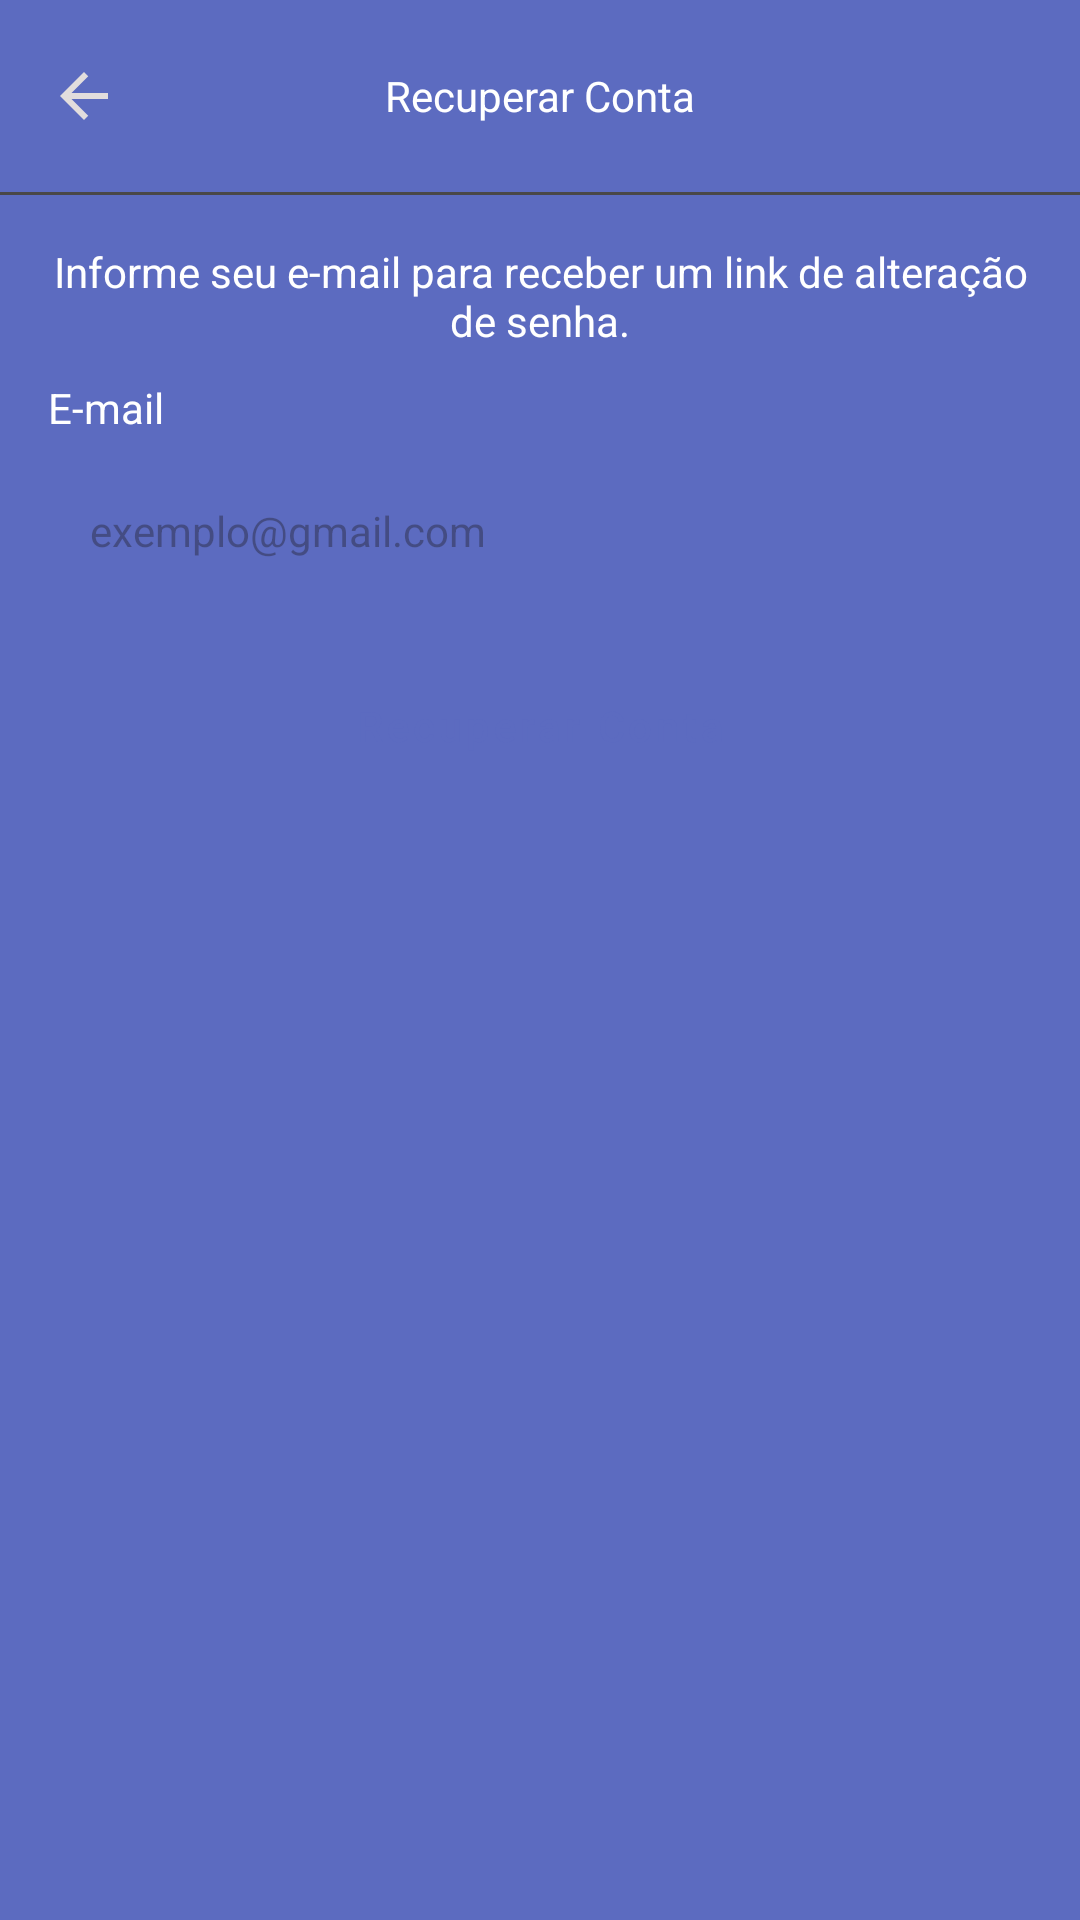

Here is an Android app screen rendered from its layout file. Give the layout XML and the strings, colors and styles it references.
<!-- AndroidManifest.xml: application theme Theme.AppAndroidCrudFirebase -->
<!-- res/layout/fragment_recover_account.xml -->
<?xml version="1.0" encoding="utf-8"?>
<ScrollView xmlns:android="http://schemas.android.com/apk/res/android"
    xmlns:app="http://schemas.android.com/apk/res-auto"
    xmlns:tools="http://schemas.android.com/tools"
    android:layout_width="match_parent"
    android:layout_height="match_parent"
    android:fillViewport="true"
    tools:context=".ui.auth.RecoverAccountFragment">

    <androidx.constraintlayout.widget.ConstraintLayout
        android:layout_width="match_parent"
        android:layout_height="wrap_content">

        <com.google.android.material.appbar.AppBarLayout
            android:id="@+id/appBarLayout"
            android:layout_width="match_parent"
            android:layout_height="wrap_content"
            app:layout_constraintEnd_toEndOf="parent"
            app:layout_constraintStart_toStartOf="parent"
            app:layout_constraintTop_toTopOf="parent">

            <androidx.appcompat.widget.Toolbar
                android:id="@+id/toolbar"
                android:layout_width="match_parent"
                android:layout_height="wrap_content"
                android:background="@color/primary"
                app:navigationIcon="@drawable/ic_back">

                <TextView
                    android:layout_width="wrap_content"
                    android:layout_height="wrap_content"
                    android:layout_gravity="center_horizontal"
                    android:text="@string/text_toolbar_recover_account_fragment"
                    android:textColor="@color/white" />

            </androidx.appcompat.widget.Toolbar>
            <View
                android:id="@+id/view"
                android:layout_width="match_parent"
                android:background="#494747"
                android:layout_height="1dp" />

        </com.google.android.material.appbar.AppBarLayout>

        <LinearLayout
            android:layout_width="match_parent"
            android:layout_height="0dp"
            android:orientation="vertical"
            android:padding="16dp"
            app:layout_constraintBottom_toBottomOf="parent"
            app:layout_constraintEnd_toEndOf="parent"
            app:layout_constraintStart_toStartOf="parent"
            app:layout_constraintTop_toBottomOf="@+id/appBarLayout">
            <TextView
                android:layout_width="match_parent"
                android:layout_height="wrap_content"
                android:text="@string/informe_seu_e_mail_para_receber_um_link_de_altera_o_de_senha"
                android:gravity="center"
                android:textColor="@color/white" />
            <TextView
                android:layout_width="match_parent"
                android:layout_height="wrap_content"
                android:text="@string/text_email"
                android:layout_marginTop="10dp"
                android:textColor="@color/white" />

            <EditText
                android:id="@+id/edtEmail"
                android:layout_width="match_parent"
                android:layout_height="wrap_content"
                android:layout_marginTop="8dp"
                android:autofillHints="emailAddress"
                android:background="@drawable/bg_edit"
                android:hint="@string/text_email_hint"
                android:inputType="textEmailAddress"
                android:padding="14dp"
                android:textSize="14sp" />

            <Button
                android:id="@+id/btnSend"
                style="@style/Widget.MaterialComponents.Button.OutlinedButton"
                android:layout_width="match_parent"
                android:layout_height="wrap_content"
                android:layout_marginTop="16dp"
                android:backgroundTint="@color/white"
                android:padding="16dp"
                android:text="@string/text_toolbar_recover_account_fragment"
                android:textAllCaps="false"
                android:textColor="@color/primary"
                app:backgroundTint="@null" />

            <ProgressBar
                android:id="@+id/progressBar"
                android:layout_width="wrap_content"
                android:layout_height="wrap_content"
                android:layout_gravity="center_horizontal"
                android:layout_marginTop="8dp"
                android:indeterminateTint="@color/white"
                android:visibility="invisible"
                tools:visibility="visible" />

        </LinearLayout>

    </androidx.constraintlayout.widget.ConstraintLayout>

</ScrollView>
<!-- resources referenced by this layout -->
<resources>
  <color name="primary">#5C6BC0</color>
  <color name="white">#FFFFFFFF</color>
  <!-- drawable ic_back (drawable) -->
  <vector android:autoMirrored="true" android:height="24dp"
      android:tint="#E2DDDD" android:viewportHeight="24"
      android:viewportWidth="24" android:width="24dp" xmlns:android="http://schemas.android.com/apk/res/android">
      <path android:fillColor="@android:color/white" android:pathData="M20,11H7.83l5.59,-5.59L12,4l-8,8 8,8 1.41,-1.41L7.83,13H20v-2z"/>
  </vector>
  <string name="informe_seu_e_mail_para_receber_um_link_de_altera_o_de_senha">Informe seu e-mail para receber um link de alteração de senha.</string>
  <string name="text_email">E-mail</string>
  <string name="text_email_hint">exemplo@gmail.com</string>
  <string name="text_toolbar_recover_account_fragment">Recuperar Conta</string>
  <style name="Theme.AppAndroidCrudFirebase" parent="Base.Theme.AppAndroidCrudFirebase">
  
          <item name="android:windowBackground">
              @color/primary
          </item>
      </style>
  <style name="Base.Theme.AppAndroidCrudFirebase" parent="Theme.Material3.DayNight.NoActionBar">
          
          
      </style>
</resources>
